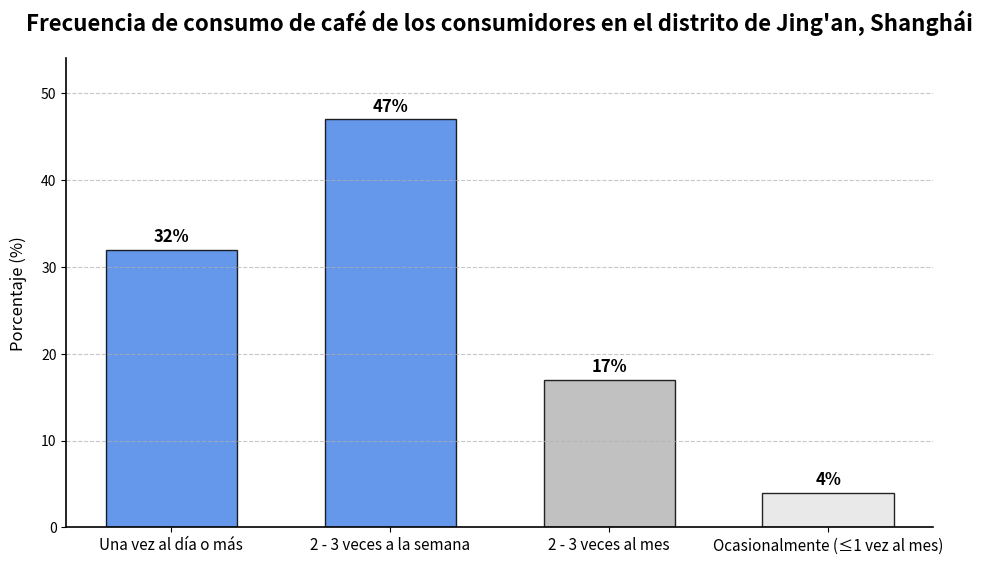

Write Python code to recreate this figure.
import matplotlib.pyplot as plt
import numpy as np

# Datos
etiquetas = ['Una vez al día o más', '2 - 3 veces a la semana', '2 - 3 veces al mes', 'Ocasionalmente (≤1 vez al mes)']
valores = [32, 47, 17, 4]

# Esquema de colores optimizado con colores modernos
colores = ['#4a86e8', '#4a86e8', '#b7b7b7', '#e6e6e6']

# Crear figura y subgráfico con tamaño adecuado
fig, ax = plt.subplots(figsize=(10, 6))

# Dibujar el gráfico de barras con bordes y transparencia
barras = ax.bar(etiquetas, valores, color=colores, edgecolor='black', alpha=0.85, width=0.6)

# Agregar etiquetas de valor con posición y estilo optimizados
for barra in barras:
    altura = barra.get_height()
    ax.text(
        barra.get_x() + barra.get_width() / 2, 
        altura + 0.5,  # Ajustar finamente la posición de la etiqueta
        f'{altura}%',
        ha='center', 
        va='bottom',
        fontsize=12,
        fontweight='bold'
    )

# Establecer el título con estilo
ax.set_title('Frecuencia de consumo de café de los consumidores en el distrito de Jing\'an, Shanghái', fontsize=16, fontweight='bold', pad=20)

# Establecer la etiqueta y el rango del eje y
ax.set_ylabel('Porcentaje (%)', fontsize=12, labelpad=10)
ax.set_ylim(0, max(valores) * 1.15)  # Ajustar el rango del eje y para dejar espacio

# Embelezar los ejes
ax.tick_params(axis='x', rotation=0, labelsize=11)  # Mantener las etiquetas del eje x horizontales
ax.tick_params(axis='y', labelsize=10)

# Establecer las líneas de cuadrícula (solo horizontales)
ax.grid(axis='y', linestyle='--', alpha=0.7)

# Ocultar las espinas derecha y superior, resaltar las espinas izquierda y inferior
ax.spines['right'].set_visible(False)
ax.spines['top'].set_visible(False)
ax.spines['left'].set_linewidth(1.2)
ax.spines['bottom'].set_linewidth(1.2)

# Ajustar el diseño
plt.tight_layout(pad=2)

# Mostrar el gráfico
plt.show()
